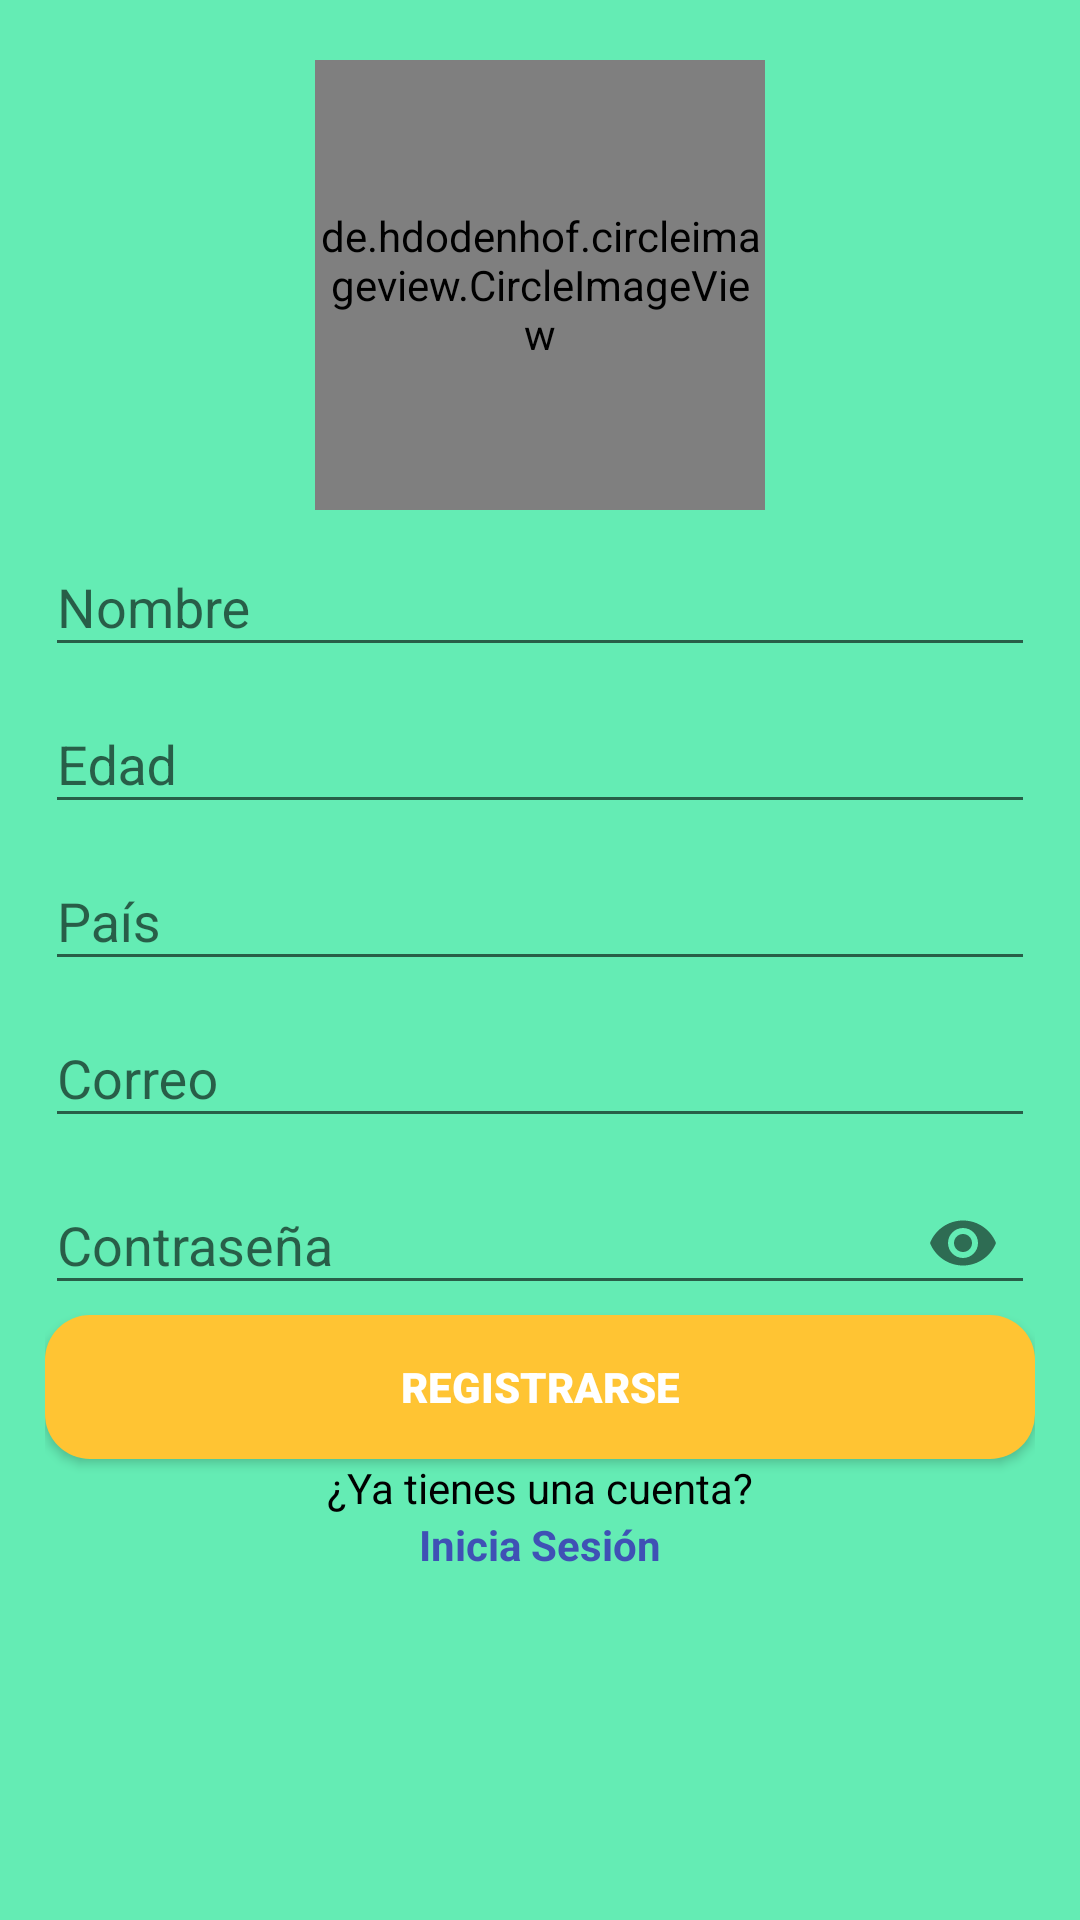

Reconstruct the res/layout file that produces this screen, plus the resources it refers to.
<!-- AndroidManifest.xml: application theme Theme.AppCompat.Light.NoActionBar -->
<!-- res/layout/activity_registro.xml -->
<?xml version="1.0" encoding="utf-8"?>
<ScrollView
    xmlns:android="http://schemas.android.com/apk/res/android"
    xmlns:app="http://schemas.android.com/apk/res-auto"
    xmlns:tools="http://schemas.android.com/tools"
    android:layout_width="match_parent"
    android:layout_height="match_parent"
    android:background="#64ecb4"
    tools:context=".registro">

    <androidx.appcompat.widget.LinearLayoutCompat
        android:layout_width="match_parent"
        android:layout_height="wrap_content"
        android:gravity="center"
        android:orientation="vertical"
        android:padding="15dp">

        
        <de.hdodenhof.circleimageview.CircleImageView
            android:src="@drawable/perfil"
            android:layout_marginTop="5dp"
            android:layout_width="150dp"
            android:layout_height="150dp"/>

        
        <com.google.android.material.textfield.TextInputLayout
            android:layout_width="match_parent"
            android:layout_height="wrap_content">

            <EditText
                android:id="@+id/nombreET"
                android:layout_width="match_parent"
                android:layout_height="wrap_content"
                android:ems="10"
                android:hint="@string/nombreET"
                android:inputType="text"

                android:textColorHint="#000000"
                tools:layout_editor_absoluteX="32dp"
                tools:layout_editor_absoluteY="232dp" />
        </com.google.android.material.textfield.TextInputLayout>

        
        <com.google.android.material.textfield.TextInputLayout
            android:layout_width="match_parent"
            android:layout_height="wrap_content">

            <EditText
                android:id="@+id/edadET"
                android:layout_width="match_parent"
                android:layout_height="wrap_content"
                android:ems="10"
                android:hint="@string/edadET"
                android:inputType="text"

                android:textColorHint="#000000"
                tools:layout_editor_absoluteX="32dp"
                tools:layout_editor_absoluteY="232dp" />
        </com.google.android.material.textfield.TextInputLayout>

        
        <com.google.android.material.textfield.TextInputLayout
            android:layout_width="match_parent"
            android:layout_height="wrap_content">

            <EditText
                android:id="@+id/paisET"
                android:layout_width="match_parent"
                android:layout_height="wrap_content"
                android:ems="10"
                android:hint="@string/paisET"
                android:inputType="text"

                android:textColorHint="#000000"
                tools:layout_editor_absoluteX="32dp"
                tools:layout_editor_absoluteY="232dp" />
        </com.google.android.material.textfield.TextInputLayout>

        
        <com.google.android.material.textfield.TextInputLayout
            android:layout_width="match_parent"
            android:layout_height="wrap_content">

            <EditText
                android:id="@+id/correoET"
                android:layout_width="match_parent"
                android:layout_height="wrap_content"
                android:ems="10"
                android:hint="@string/correoET"
                android:inputType="textEmailAddress"
                android:textColor="#000000"
                android:textColorHint="@color/black"
                tools:layout_editor_absoluteY="285dp" />
        </com.google.android.material.textfield.TextInputLayout>

        
        <com.google.android.material.textfield.TextInputLayout
            android:layout_width="match_parent"
            android:layout_height="wrap_content"
            app:passwordToggleEnabled="true">

            <EditText
                android:id="@+id/contrasenaET"
                android:layout_width="match_parent"
                android:layout_height="wrap_content"
                android:ems="10"
                android:hint="@string/contraseñaET"
                android:inputType="textPassword"
                android:textColorHint="@color/black"
                tools:layout_editor_absoluteY="338dp" />
        </com.google.android.material.textfield.TextInputLayout>



        
        <Button
            android:id="@+id/btn_registrar"
            android:layout_width="match_parent"
            android:layout_height="wrap_content"
            android:checkable="true"
            android:background="@drawable/boton_personalizado"
            android:fontFamily="sans-serif-black"
            android:textColor="#FFFFFF"
            android:clickable="false"
            android:text="@string/registrar"
            tools:layout_editor_absoluteY="399dp" />

        <TextView
            android:id="@+id/textView3"
            android:layout_width="wrap_content"
            android:layout_height="wrap_content"
            android:text="¿Ya tienes una cuenta?"
            android:textColor="#000000"
            tools:layout_editor_absoluteX="187dp"
            tools:layout_editor_absoluteY="580dp" />
        <TextView
            android:id="@+id/textRegistro"
            android:layout_width="wrap_content"
            android:layout_height="wrap_content"
            android:clickable="true"
            android:hint="Nombre"
            android:text="Inicia Sesión"
            android:textColor="#3F51B5"
            android:textStyle="bold"
            tools:layout_editor_absoluteX="330dp"
            tools:layout_editor_absoluteY="580dp" />

    </androidx.appcompat.widget.LinearLayoutCompat>
</ScrollView>
<!-- resources referenced by this layout -->
<resources>
  <!-- drawable boton_personalizado (drawable) -->
  <?xml version="1.0" encoding="utf-8"?>
  <shape xmlns:android="http://schemas.android.com/apk/res/android">
  
      <solid android:color="#FFC433"/>
      <corners android:radius="15dp"/>
  </shape>
  <string name="correoET">Correo</string>
  <string name="edadET">Edad</string>
  <string name="nombreET">Nombre</string>
  <string name="paisET">País</string>
  <string name="registrar">Registrarse</string>
  <!-- not gathered from this repository: default colours our renderer supplied (Android Studio template values) -->
  <color name="black">#FF000000</color>
</resources>
